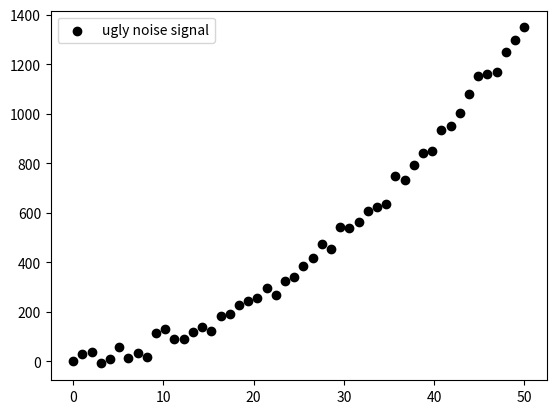

Write Python code to recreate this figure.
import matplotlib.pyplot as plt
import numpy as np
x=np.linspace(0, 50, 50)
y=0.5*x**2+2*x+10+np.random.normal(0,20,50)
plt.scatter(x, y, color='black', label='ugly noise signal')
plt.legend()
plt.show()